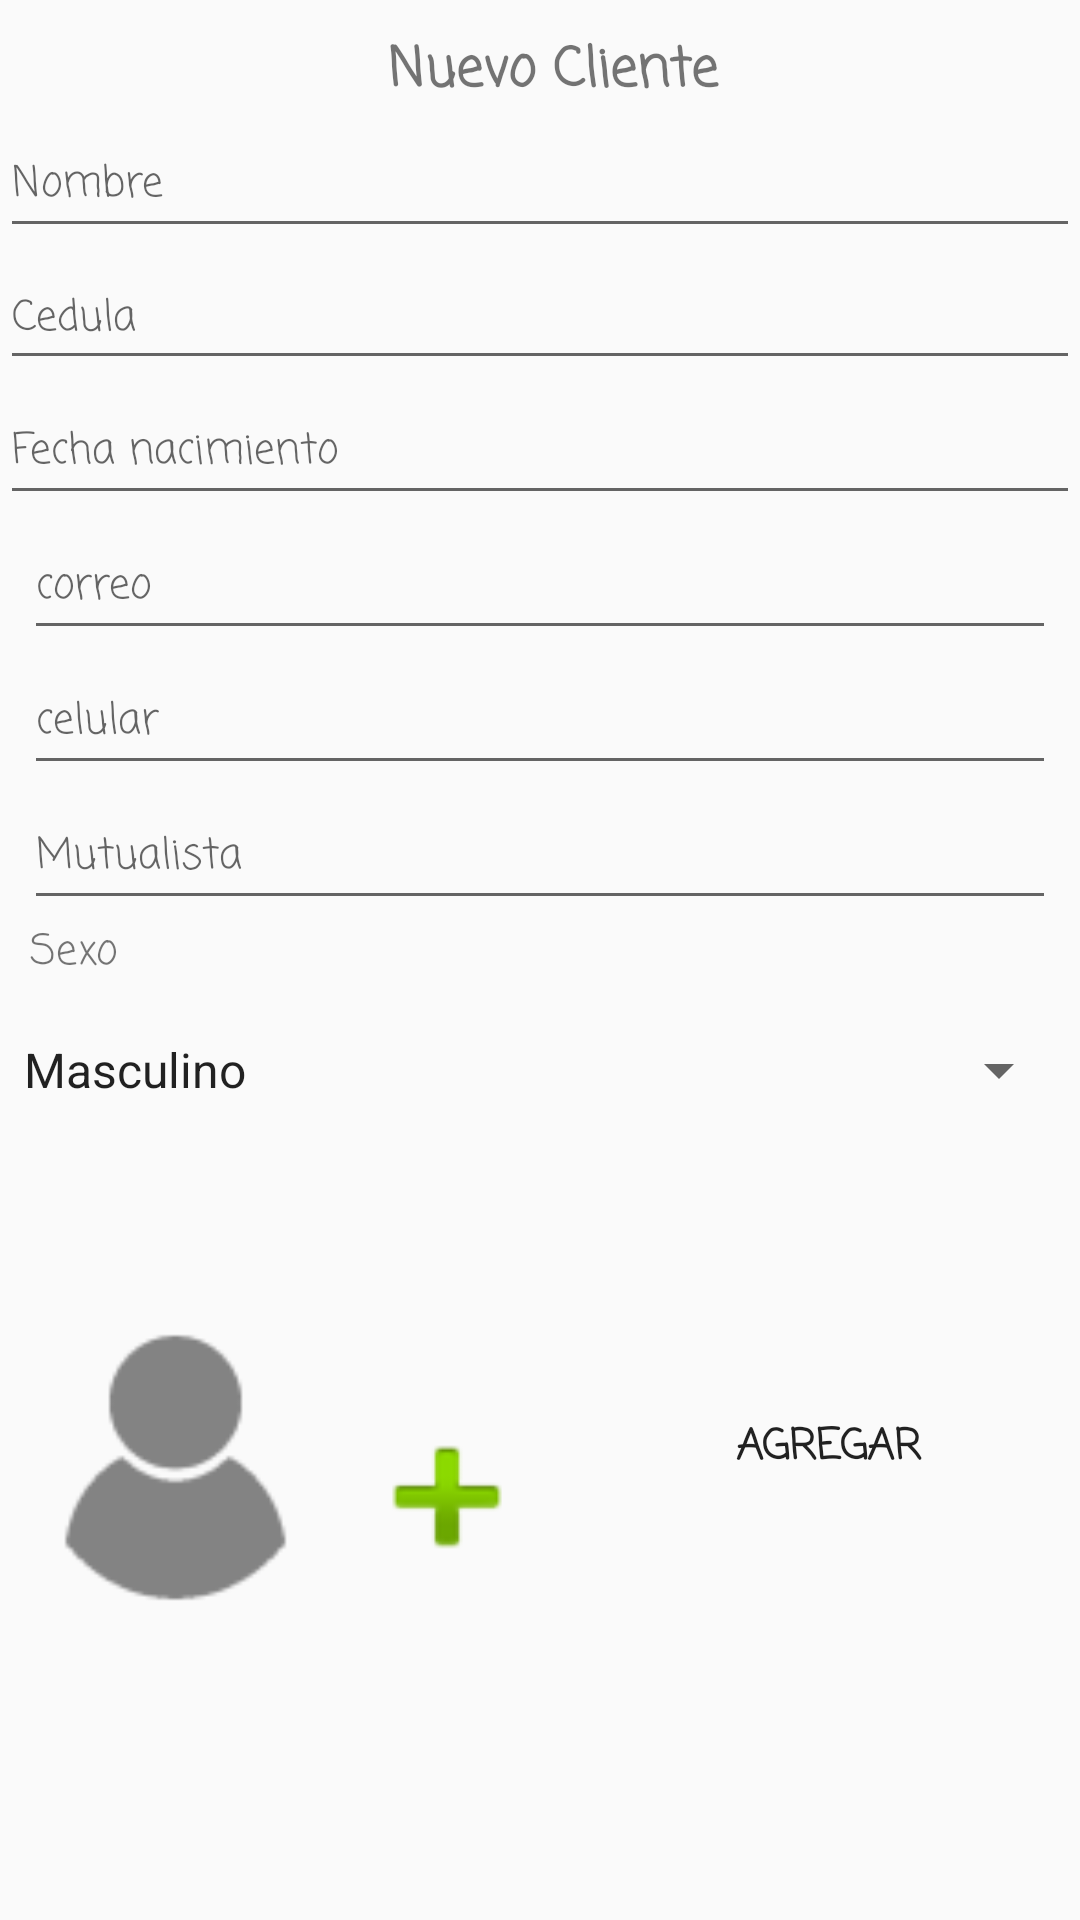

The Android layout XML behind this screen, and the referenced resources:
<!-- AndroidManifest.xml: application theme AppTheme -->
<!-- res/layout/fragment_agregar_socio.xml -->
<ScrollView xmlns:android="http://schemas.android.com/apk/res/android"
    xmlns:app="http://schemas.android.com/apk/res-auto"
    xmlns:tools="http://schemas.android.com/tools"
    android:layout_width="match_parent"
    android:layout_height="match_parent"
    tools:context="com.example.olave.laboratorioandroid.AgregarSocio">

    <LinearLayout
        android:layout_width="match_parent"
        android:layout_height="match_parent"
        android:orientation="vertical">

        


        <TextView
            android:id="@+id/textView6"
            android:layout_width="368dp"
            android:layout_marginTop="10dp"
            android:layout_height="wrap_content"
            android:fontFamily="casual"
            android:text="Nuevo Cliente"
            android:textAlignment="center"
            android:textSize="18sp"
            android:textStyle="bold"
            tools:layout_editor_absoluteX="8dp"
            tools:layout_editor_absoluteY="0dp" />

        <EditText
            android:id="@+id/nombre"
            android:layout_width="match_parent"
            android:layout_height="45dp"
            android:fontFamily="casual"
            android:hint="Nombre"
            android:inputType="textPersonName"
            android:textSize="14sp"
            app:layout_constraintBottom_toBottomOf="parent"
            app:layout_constraintLeft_toLeftOf="parent"
            app:layout_constraintRight_toRightOf="parent"
            app:layout_constraintTop_toTopOf="parent"
            app:layout_constraintVertical_bias="0.08" />

        <EditText
            android:id="@+id/cedula"
            android:layout_width="match_parent"
            android:layout_height="44dp"
            android:fontFamily="casual"
            android:hint="Cedula"
            android:inputType="textPersonName"
            android:textSize="14sp"
            app:layout_constraintBottom_toBottomOf="parent"
            app:layout_constraintHorizontal_bias="0.512"
            app:layout_constraintLeft_toLeftOf="parent"
            app:layout_constraintRight_toRightOf="parent"
            app:layout_constraintTop_toTopOf="parent"
            app:layout_constraintVertical_bias="0.279" />

        <EditText
            android:id="@+id/fecha"
            android:layout_width="match_parent"
            android:layout_height="45dp"
            android:ems="10"
            android:fontFamily="casual"
            android:hint="Fecha nacimiento"
            android:inputType="date"
            android:textSize="14sp"
            app:layout_constraintBottom_toBottomOf="parent"
            app:layout_constraintLeft_toRightOf="@+id/cedula"
            app:layout_constraintRight_toLeftOf="@+id/cedula"
            app:layout_constraintTop_toTopOf="parent"
            app:layout_constraintVertical_bias="0.179" />

        <EditText
            android:id="@+id/correo"
            android:layout_width="match_parent"
            android:layout_height="45dp"
            android:layout_marginEnd="8dp"
            android:layout_marginLeft="8dp"
            android:layout_marginRight="8dp"
            android:layout_marginStart="8dp"
            android:fontFamily="casual"
            android:hint="correo"
            android:inputType="textEmailAddress"
            android:textSize="14sp"
            app:layout_constraintBottom_toBottomOf="parent"
            app:layout_constraintLeft_toLeftOf="parent"
            app:layout_constraintRight_toRightOf="parent"
            app:layout_constraintTop_toTopOf="parent"
            app:layout_constraintVertical_bias="0.382"
            tools:layout_constraintLeft_creator="1"
            tools:layout_constraintRight_creator="1" />

        <EditText
            android:id="@+id/celular"
            android:layout_width="match_parent"
            android:layout_height="45dp"
            android:layout_marginEnd="8dp"
            android:layout_marginLeft="8dp"
            android:layout_marginRight="8dp"
            android:layout_marginStart="8dp"
            android:fontFamily="casual"
            android:hint="celular"
            android:inputType="number"
            android:textSize="14sp"
            app:layout_constraintBottom_toBottomOf="parent"
            app:layout_constraintLeft_toLeftOf="parent"
            app:layout_constraintRight_toRightOf="parent"
            app:layout_constraintTop_toTopOf="parent"
            app:layout_constraintVertical_bias="0.481"
            tools:layout_constraintLeft_creator="1"
            tools:layout_constraintRight_creator="1" />

        <EditText
            android:id="@+id/mutualista"
            android:layout_width="match_parent"
            android:layout_height="45dp"
            android:layout_marginEnd="8dp"
            android:layout_marginLeft="8dp"
            android:layout_marginRight="8dp"
            android:layout_marginStart="8dp"
            android:fontFamily="casual"
            android:hint="Mutualista"
            android:inputType="textPersonName"
            android:textSize="14sp"
            app:layout_constraintBottom_toBottomOf="parent"
            app:layout_constraintLeft_toLeftOf="parent"
            app:layout_constraintRight_toRightOf="parent"
            app:layout_constraintTop_toTopOf="parent"
            app:layout_constraintVertical_bias="0.583"
            tools:layout_constraintLeft_creator="1"
            tools:layout_constraintRight_creator="1" />

        <TextView
            android:id="@+id/textView7"
            android:layout_width="match_parent"
            android:layout_height="30dp"
            android:fontFamily="casual"
            android:layout_marginLeft="10dp"
            android:text="Sexo"
            android:textSize="14sp"
            app:layout_constraintBottom_toBottomOf="parent"
            app:layout_constraintTop_toTopOf="parent"
            app:layout_constraintVertical_bias="0.64"
            tools:layout_editor_absoluteX="16dp" />

        <Spinner
            android:id="@+id/sexo"
            android:layout_width="357dp"
            android:layout_height="40dp"
            android:entries="@array/sexo_opt"
            android:spinnerMode="dropdown"
            app:layout_constraintBottom_toBottomOf="parent"
            app:layout_constraintTop_toTopOf="parent"
            app:layout_constraintVertical_bias="0.698"
            tools:layout_editor_absoluteX="14dp" />

        <TextView
            android:id="@+id/textView9"
            android:layout_width="match_parent"
            android:layout_height="50dp" />

        <LinearLayout
            android:layout_width="match_parent"
            android:layout_height="145dp"
            android:orientation="horizontal"
            android:weightSum="1">


            <ImageView
                android:id="@+id/imageView"
                android:layout_width="117dp"
                android:layout_height="125dp"
                android:layout_gravity="center_horizontal"
                android:maxHeight="200dp"
                android:src="@drawable/ic_socios"
                app:layout_constraintBottom_toBottomOf="parent"
                app:layout_constraintTop_toTopOf="parent"
                app:layout_constraintVertical_bias="0.882"
                tools:layout_editor_absoluteX="28dp" />

            <Button
                android:id="@+id/btn_pick"
                android:layout_width="64dp"
                android:layout_height="60dp"
                android:layout_gravity="center"
                android:background="@android:drawable/ic_input_add"
                android:textSize="12sp"
                app:layout_constraintBottom_toBottomOf="parent"
                app:layout_constraintTop_toTopOf="parent"
                app:layout_constraintVertical_bias="0.984"
                tools:layout_editor_absoluteX="16dp" />

            <Button
                android:id="@+id/agregar"
                android:layout_width="110dp"
                android:layout_height="62dp"
                android:layout_marginLeft="40dp"
                android:layout_marginTop="25dp"
                android:background="@color/link_text_material_light"
                android:fontFamily="casual"
                android:text="AGREGAR"
                android:textStyle="bold"
                app:layout_constraintBottom_toBottomOf="parent"
                app:layout_constraintHorizontal_bias="0.864"
                app:layout_constraintLeft_toLeftOf="parent"
                app:layout_constraintRight_toRightOf="parent"
                app:layout_constraintTop_toTopOf="parent"
                app:layout_constraintVertical_bias="0.889" />

        </LinearLayout>
    </LinearLayout>
</ScrollView>
<!-- resources referenced by this layout -->
<resources>
  <string-array name="sexo_opt">
          <item>Masculino</item>
          <item>Femenino</item>
      </string-array>
  <!-- drawable ic_socios: png bitmap (drawable-hdpi, 642 bytes) -->
  <style name="AppTheme" parent="Theme.AppCompat.Light.NoActionBar">
          
          <item name="android:windowNoTitle">true</item>
          <item name="windowActionBar">false</item>
          <item name="drawerArrowStyle">@style/DrawerArrowStyle</item>
      </style>
  <style name="DrawerArrowStyle" parent="Widget.AppCompat.DrawerArrowToggle">
          <item name="spinBars">true</item>
          <item name="color">@android:color/white</item>
      </style>
</resources>
